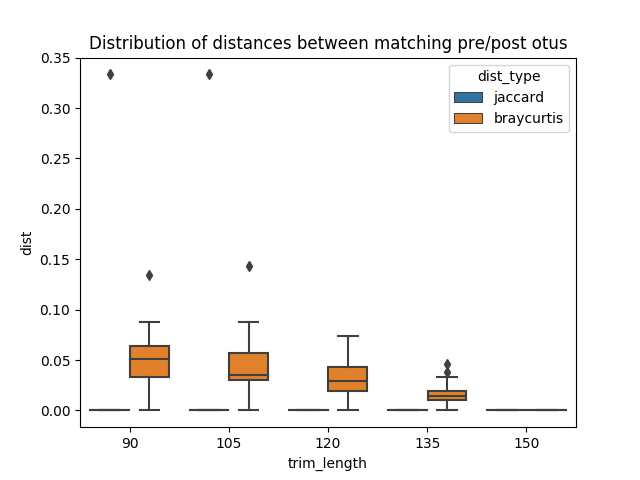

Data behind this chart, as committed beside it:
seq, dist_type, dist, length, num_collapses
TACGGAGGGGGCTAGCGTTATTCGGAATTACTGGGCGTAA…, jaccard, 0.0, 150, 1
TACGGAGGGGGCTAGCGTTATTCGGAATTACTGGGCGTAA…, braycurtis, 0.0, 150, 1
TACGTAGGTGGCAAGCGTTATCCGGAATTATTGGGCGTAA…, jaccard, 0.0, 150, 1
TACGTAGGTGGCAAGCGTTATCCGGAATTATTGGGCGTAA…, braycurtis, 0.0, 150, 1
TACGAAGGGTGCAAGCGTTAATCGGAATTACTGGGCGTAA…, jaccard, 0.0, 150, 1
TACGAAGGGTGCAAGCGTTAATCGGAATTACTGGGCGTAA…, braycurtis, 0.0, 150, 1
TACGTAGGTGGCAAGCGTTGTCCGGATTTACTGGGCGTAA…, jaccard, 0.0, 150, 1
TACGTAGGTGGCAAGCGTTGTCCGGATTTACTGGGCGTAA…, braycurtis, 0.0, 150, 1
TACGTAGGTCCCGAGCGTTGTCCGGATTTATTGGGCGTAA…, jaccard, 0.0, 150, 1
TACGTAGGTCCCGAGCGTTGTCCGGATTTATTGGGCGTAA…, braycurtis, 0.0, 150, 1
TACGTAGGTGGCAAGCGTTGTCCGGATTTATTGGGCGTAA…, jaccard, 0.0, 150, 1
TACGTAGGTGGCAAGCGTTGTCCGGATTTATTGGGCGTAA…, braycurtis, 0.0, 150, 1
TACGTAGGTGGCAAGCGTTGTCCGGATTTATTGGGCGTAA…, jaccard, 0.0, 150, 1
TACGTAGGTGGCAAGCGTTGTCCGGATTTATTGGGCGTAA…, braycurtis, 0.0, 150, 1
TACGTAGGTGGCAAGCGTTATCCGGAATTATTGGGCGTAA…, jaccard, 0.0, 150, 1
TACGTAGGTGGCAAGCGTTATCCGGAATTATTGGGCGTAA…, braycurtis, 0.0, 150, 1
TACGTAGGGTGCGAGCGTTAATCGGAATTACTGGGCGTAA…, jaccard, 0.0, 150, 1
TACGTAGGGTGCGAGCGTTAATCGGAATTACTGGGCGTAA…, braycurtis, 0.0, 150, 1
TACGGAGGGTGCAAGCGTTACCCGGAATCACTGGGCGTAA…, jaccard, 0.0, 150, 1
TACGGAGGGTGCAAGCGTTACCCGGAATCACTGGGCGTAA…, braycurtis, 0.0, 150, 1
TACCGAGGGTGCGAGCGTTAATCGGATTTACTGGGCGTAA…, jaccard, 0.0, 150, 1
TACCGAGGGTGCGAGCGTTAATCGGATTTACTGGGCGTAA…, braycurtis, 0.0, 150, 1
TACAGAGGGTGCGAGCGTTAATCGGATTTACTGGGCGTAA…, jaccard, 0.0, 150, 1
TACAGAGGGTGCGAGCGTTAATCGGATTTACTGGGCGTAA…, braycurtis, 0.0, 150, 1
TACGGAGGGTGCAAGCGTTAATCGGAATTACTGGGCGTAA…, jaccard, 0.0, 150, 1
TACGGAGGGTGCAAGCGTTAATCGGAATTACTGGGCGTAA…, braycurtis, 0.0, 150, 1
TACGTAGGGCGCGAGCGTTGTCCGGAATTATTGGGCGTAA…, jaccard, 0.0, 150, 1
TACGTAGGGCGCGAGCGTTGTCCGGAATTATTGGGCGTAA…, braycurtis, 0.0, 150, 1
TACGTAGGGTGCGAGCGTTAATCGGAATTACTGGGCGTAA…, jaccard, 0.0, 135, 1
TACGTAGGGTGCGAGCGTTAATCGGAATTACTGGGCGTAA…, braycurtis, 0.01796, 135, 1
TACGGAGGGTGCAAGCGTTACCCGGAATCACTGGGCGTAA…, jaccard, 0.0, 135, 1
TACGGAGGGTGCAAGCGTTACCCGGAATCACTGGGCGTAA…, braycurtis, 0.04587, 135, 1
TACCGAGGGTGCGAGCGTTAATCGGATTTACTGGGCGTAA…, jaccard, 0.0, 135, 1
TACCGAGGGTGCGAGCGTTAATCGGATTTACTGGGCGTAA…, braycurtis, 0.01478, 135, 1
TACGTAGGTGGCAAGCGTTGTCCGGATTTACTGGGCGTAA…, jaccard, 0.0, 135, 1
TACGTAGGTGGCAAGCGTTGTCCGGATTTACTGGGCGTAA…, braycurtis, 0.03269, 135, 1
TACGTAGGTCCCGAGCGTTGTCCGGATTTATTGGGCGTAA…, jaccard, 0.0, 135, 1
TACGTAGGTCCCGAGCGTTGTCCGGATTTATTGGGCGTAA…, braycurtis, 0.01351, 135, 1
TACAGAGGGTGCGAGCGTTAATCGGATTTACTGGGCGTAA…, jaccard, 0.0, 135, 1
TACAGAGGGTGCGAGCGTTAATCGGATTTACTGGGCGTAA…, braycurtis, 0.01426, 135, 1
TACGTAGGTGGCAAGCGTTATCCGGAATTATTGGGCGTAA…, jaccard, 0.0, 135, 1
TACGTAGGTGGCAAGCGTTATCCGGAATTATTGGGCGTAA…, braycurtis, 0.03846, 135, 1
TACGAAGGGTGCAAGCGTTAATCGGAATTACTGGGCGTAA…, jaccard, 0.0, 135, 1
TACGAAGGGTGCAAGCGTTAATCGGAATTACTGGGCGTAA…, braycurtis, 0.01645, 135, 1
TACGGAGGGGGCTAGCGTTATTCGGAATTACTGGGCGTAA…, jaccard, 0.0, 135, 1
TACGGAGGGGGCTAGCGTTATTCGGAATTACTGGGCGTAA…, braycurtis, 0.0199, 135, 1
TACGTAGGTGGCAAGCGTTGTCCGGATTTATTGGGCGTAA…, jaccard, 0.0, 135, 1
TACGTAGGTGGCAAGCGTTGTCCGGATTTATTGGGCGTAA…, braycurtis, 0.01031, 135, 1
TACGTAGGGCGCGAGCGTTGTCCGGAATTATTGGGCGTAA…, jaccard, 0.0, 135, 1
TACGTAGGGCGCGAGCGTTGTCCGGAATTATTGGGCGTAA…, braycurtis, 0.0, 135, 1
TACGTAGGTGGCAAGCGTTGTCCGGATTTATTGGGCGTAA…, jaccard, 0.0, 135, 1
TACGTAGGTGGCAAGCGTTGTCCGGATTTATTGGGCGTAA…, braycurtis, 0.006536, 135, 1
TACGTAGGTGGCAAGCGTTATCCGGAATTATTGGGCGTAA…, jaccard, 0.0, 135, 1
TACGTAGGTGGCAAGCGTTATCCGGAATTATTGGGCGTAA…, braycurtis, 0.01113, 135, 1
TACGGAGGGTGCAAGCGTTAATCGGAATTACTGGGCGTAA…, jaccard, 0.0, 135, 1
TACGGAGGGTGCAAGCGTTAATCGGAATTACTGGGCGTAA…, braycurtis, 0.0, 135, 1
TACGAAGGGTGCAAGCGTTAATCGGAATTACTGGGCGTAA…, jaccard, 0.0, 120, 1
TACGAAGGGTGCAAGCGTTAATCGGAATTACTGGGCGTAA…, braycurtis, 0.01825, 120, 1
TACGTAGGTCCCGAGCGTTGTCCGGATTTATTGGGCGTAA…, jaccard, 0.0, 120, 1
TACGTAGGTCCCGAGCGTTGTCCGGATTTATTGGGCGTAA…, braycurtis, 0.0299, 120, 1
... 76 more rows
